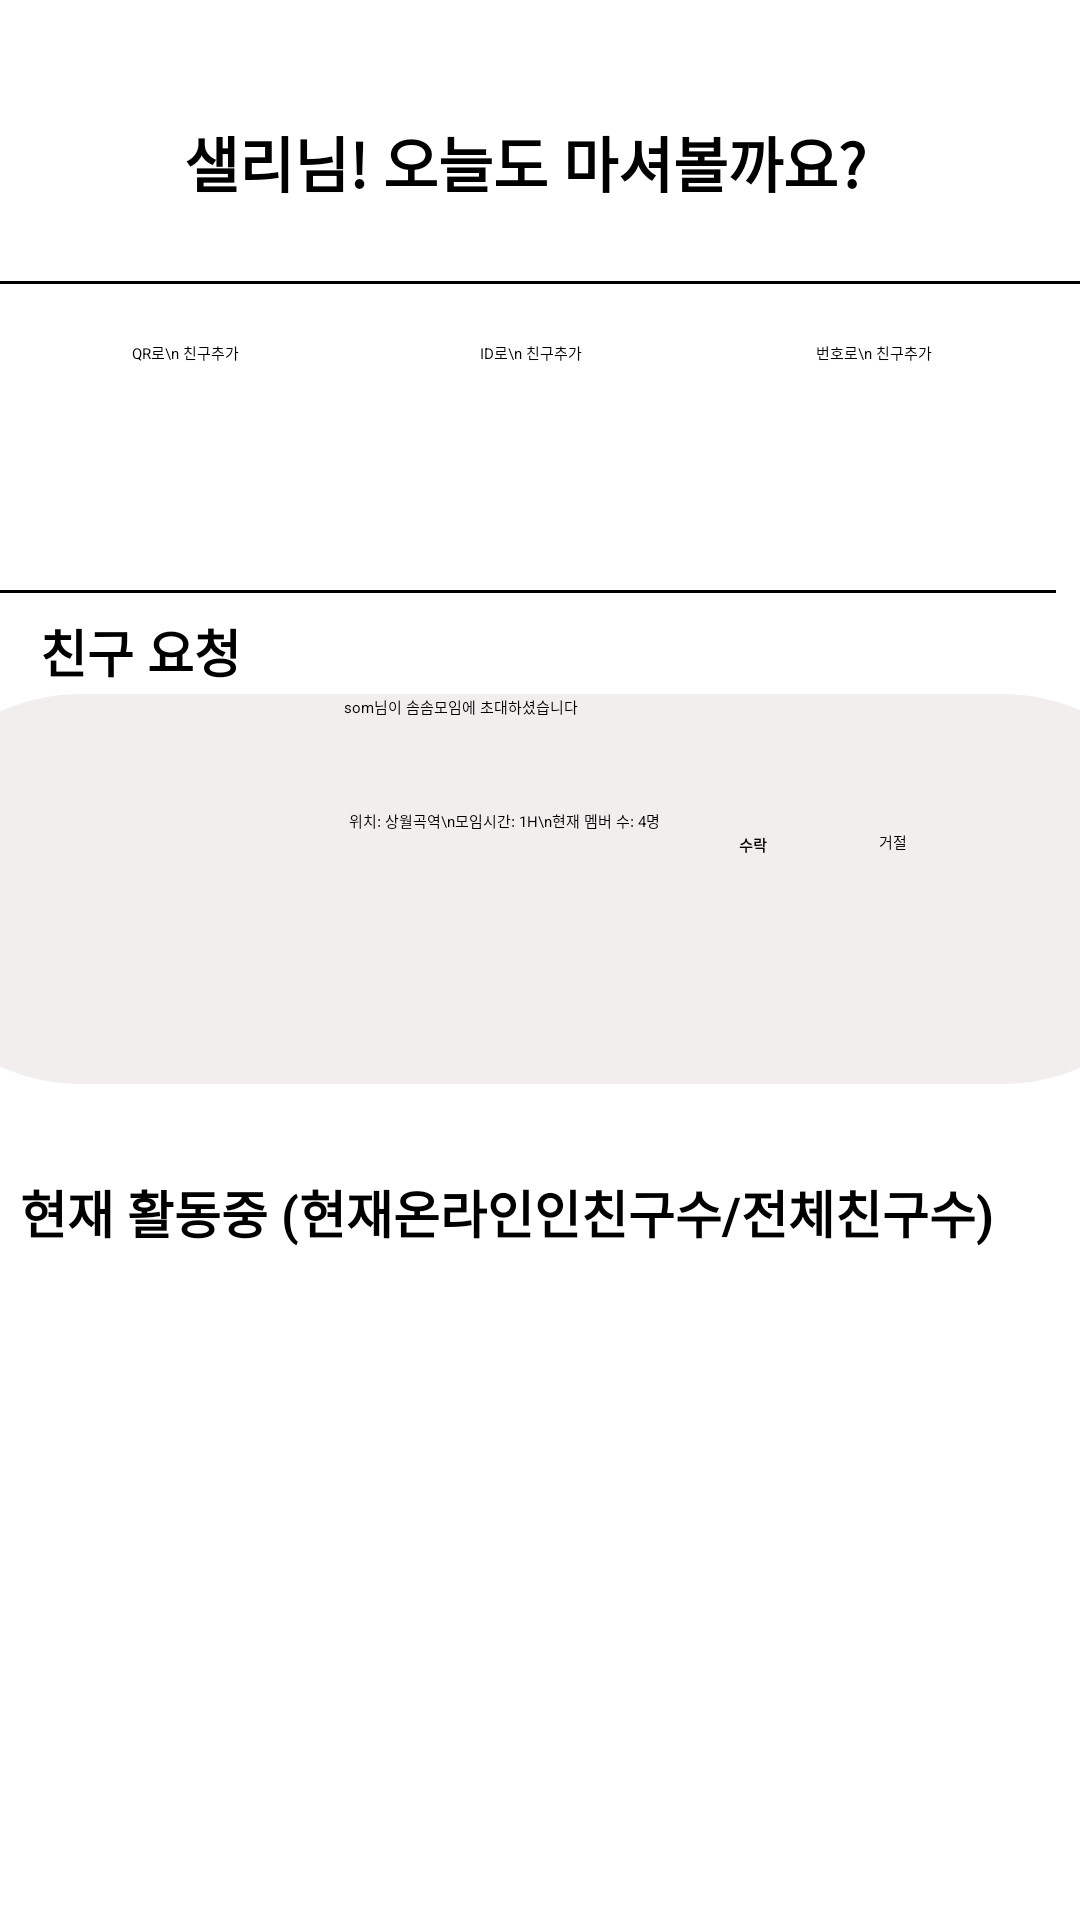

Produce the Android XML layout that renders to this screen, including the resource entries it uses.
<!-- AndroidManifest.xml: application theme Theme.HackatonUMC3rd -->
<!-- res/layout/fragment_friend.xml -->
<?xml version="1.0" encoding="utf-8"?>
<androidx.constraintlayout.widget.ConstraintLayout xmlns:android="http://schemas.android.com/apk/res/android"
    xmlns:app="http://schemas.android.com/apk/res-auto"
    xmlns:tools="http://schemas.android.com/tools"
    android:layout_width="match_parent"
    android:layout_height="match_parent"
    tools:context=".MainActivity">

    <ImageView
        android:id="@+id/img_profile"
        android:layout_width="48dp"
        android:layout_height="52dp"
        android:contentDescription="TODO"
        android:src="@drawable/ic_baseline_circle_23"
        app:layout_constraintBottom_toBottomOf="parent"
        app:layout_constraintEnd_toEndOf="parent"
        app:layout_constraintHorizontal_bias="0.044"
        app:layout_constraintStart_toStartOf="parent"
        app:layout_constraintTop_toTopOf="parent"
        app:layout_constraintVertical_bias="0.042" />

    <TextView
        android:layout_width="300dp"
        android:layout_height="31dp"
        android:text="샐리님! 오늘도 마셔볼까요?"
        android:textColor="@color/black"
        android:textSize="20sp"
        android:textStyle="bold"
        app:layout_constraintBottom_toTopOf="@+id/view"
        app:layout_constraintEnd_toEndOf="parent"
        app:layout_constraintHorizontal_bias="0.255"
        app:layout_constraintStart_toEndOf="@+id/img_profile"
        app:layout_constraintTop_toTopOf="parent"
        app:layout_constraintVertical_bias="0.625" />

    <View
        android:id="@+id/view"
        android:layout_width="match_parent"
        android:layout_height="1dp"
        android:layout_gravity="center"
        android:layout_marginTop="17dp"
        android:background="@color/black"
        app:layout_constraintEnd_toEndOf="parent"
        app:layout_constraintTop_toBottomOf="@+id/img_profile" />

    <Button
        android:id="@+id/button3"
        android:layout_width="95dp"
        android:layout_height="66dp"
        android:layout_marginStart="272dp"
        android:layout_marginTop="20dp"
        android:text="번호로\n 친구추가"
        app:layout_constraintStart_toStartOf="parent"
        app:layout_constraintTop_toTopOf="@+id/view" />

    <Button
        android:id="@+id/button"
        android:layout_width="95dp"
        android:layout_height="66dp"
        android:layout_marginStart="44dp"
        android:layout_marginTop="20dp"
        android:text="QR로\n 친구추가"
        app:layout_constraintStart_toStartOf="parent"
        app:layout_constraintTop_toTopOf="@+id/view" />

    <Button
        android:id="@+id/button2"
        android:layout_width="95dp"
        android:layout_height="66dp"
        android:layout_marginStart="160dp"
        android:layout_marginTop="20dp"
        android:text="ID로\n 친구추가"
        app:layout_constraintStart_toStartOf="parent"
        app:layout_constraintTop_toTopOf="@+id/view" />

    <View
        android:id="@+id/view2"
        android:layout_width="match_parent"
        android:layout_height="1dp"
        android:layout_gravity="center"
        android:layout_marginTop="16dp"
        android:layout_marginEnd="8dp"
        android:background="@color/black"
        app:layout_constraintBottom_toTopOf="@+id/textView5"
        app:layout_constraintEnd_toEndOf="parent"
        app:layout_constraintTop_toBottomOf="@+id/button2"
        app:layout_constraintVertical_bias="0.005" />

    <TextView
        android:id="@+id/txt_request"
        android:layout_width="wrap_content"
        android:layout_height="wrap_content"
        android:text="친구 요청"
        android:textColor="@color/black"
        android:textSize="17sp"
        android:textStyle="bold"
        app:layout_constraintBottom_toTopOf="@+id/textView5"
        app:layout_constraintEnd_toEndOf="parent"
        app:layout_constraintHorizontal_bias="0.046"
        app:layout_constraintStart_toStartOf="parent"
        app:layout_constraintTop_toBottomOf="@+id/view2"
        app:layout_constraintVertical_bias="0.04" />

    <View
        android:id="@+id/view4"
        android:layout_width="437dp"
        android:layout_height="130dp"
        android:background="@drawable/box_color"
        app:layout_constraintBottom_toTopOf="@+id/textView5"
        app:layout_constraintEnd_toEndOf="parent"
        app:layout_constraintStart_toStartOf="parent"
        app:layout_constraintTop_toBottomOf="@+id/txt_request"
        app:layout_constraintVertical_bias="0.063" />

    <ImageView
        android:id="@+id/imageView"
        android:layout_width="109dp"
        android:layout_height="112dp"
        android:src="@drawable/ic_baseline_circle_23"
        app:layout_constraintBottom_toTopOf="@+id/textView5"
        app:layout_constraintEnd_toEndOf="parent"
        app:layout_constraintHorizontal_bias="0.0"
        app:layout_constraintStart_toStartOf="parent"
        app:layout_constraintTop_toBottomOf="@+id/txt_request"
        app:layout_constraintVertical_bias="0.109" />

    <TextView
        android:id="@+id/textView7"
        android:layout_width="229dp"
        android:layout_height="21dp"
        android:text="som님이 솜솜모임에 초대하셨습니다"
        android:textColor="@color/black"
        app:layout_constraintBottom_toTopOf="@+id/textView5"
        app:layout_constraintEnd_toEndOf="parent"
        app:layout_constraintHorizontal_bias="0.258"
        app:layout_constraintStart_toEndOf="@+id/imageView"
        app:layout_constraintTop_toBottomOf="@+id/view2"
        app:layout_constraintVertical_bias="0.197" />

    <TextView
        android:id="@+id/textView8"
        android:layout_width="216dp"
        android:layout_height="72dp"
        android:layout_marginTop="17dp"
        android:text="위치: 상월곡역\n모임시간: 1H\n현재 멤버 수: 4명"
        android:textColor="@color/black"
        app:layout_constraintBottom_toTopOf="@+id/textView5"
        app:layout_constraintEnd_toEndOf="parent"
        app:layout_constraintHorizontal_bias="0.211"
        app:layout_constraintStart_toEndOf="@+id/imageView"
        app:layout_constraintTop_toBottomOf="@+id/textView7"
        app:layout_constraintVertical_bias="0.0" />

    <Button
        android:layout_width="48dp"
        android:layout_height="59dp"
        android:backgroundTint="#E3D7D7"
        android:text="수락"
        android:textColor="@color/black"
        android:textStyle="bold"
        app:layout_constraintBottom_toBottomOf="@+id/textView8"
        app:layout_constraintEnd_toEndOf="parent"
        app:layout_constraintHorizontal_bias="0.677"
        app:layout_constraintStart_toEndOf="@+id/imageView"
        app:layout_constraintTop_toTopOf="@+id/view4"
        app:layout_constraintVertical_bias="0.901" />

    <Button
        android:layout_width="48dp"
        android:layout_height="60dp"
        android:backgroundTint="#E3D7D7"
        android:text="거절"
        android:textColor="@color/black"
        app:layout_constraintBottom_toBottomOf="@+id/textView8"
        app:layout_constraintEnd_toEndOf="parent"
        app:layout_constraintHorizontal_bias="0.907"
        app:layout_constraintStart_toEndOf="@+id/imageView"
        app:layout_constraintTop_toTopOf="@+id/view4"
        app:layout_constraintVertical_bias="0.901" />

    <androidx.recyclerview.widget.RecyclerView
        android:id="@+id/recyclerView"
        android:layout_width="401dp"
        android:layout_height="192dp"
        app:layout_constraintBottom_toBottomOf="parent"
        app:layout_constraintEnd_toEndOf="parent"
        app:layout_constraintHorizontal_bias="0.0"
        app:layout_constraintStart_toStartOf="parent"
        app:layout_constraintTop_toBottomOf="@+id/img_profile"
        app:layout_constraintVertical_bias="0.971" />

    <TextView
        android:id="@+id/textView5"
        android:layout_width="wrap_content"
        android:layout_height="wrap_content"
        android:layout_marginBottom="21dp"
        android:text="현재 활동중 (현재온라인인친구수/전체친구수)"
        android:textColor="@color/black"
        android:textSize="17sp"
        android:textStyle="bold"
        app:layout_constraintBottom_toTopOf="@+id/recyclerView"
        app:layout_constraintEnd_toEndOf="parent"
        app:layout_constraintHorizontal_bias="0.186"
        app:layout_constraintStart_toStartOf="parent"
        app:layout_constraintTop_toTopOf="parent"
        app:layout_constraintVertical_bias="1.0" />

</androidx.constraintlayout.widget.ConstraintLayout>
<!-- resources referenced by this layout -->
<resources>
  <!-- drawable box_color (drawable-v24) -->
  <?xml version="1.0" encoding="UTF-8"?>
  <shape xmlns:android="http://schemas.android.com/apk/res/android">
      <solid
          android:color="#F2EEEE" />
      <padding
          android:left="45px"
          android:top="15px"
          android:right="45px"
          android:bottom="15px" />
      <corners
          android:radius="250px" />
  </shape>
  <style name="Theme.HackatonUMC3rd" parent="Theme.MaterialComponents.DayNight.DarkActionBar">
          
          <item name="colorPrimary">@color/purple_200</item>
          <item name="colorPrimaryVariant">@color/purple_700</item>
          <item name="colorOnPrimary">@color/black</item>
          
          <item name="colorSecondary">@color/teal_200</item>
          <item name="colorSecondaryVariant">@color/teal_200</item>
          <item name="colorOnSecondary">@color/black</item>
          
          <item name="android:statusBarColor" tools:targetApi="l">?attr/colorPrimaryVariant</item>
          
      </style>
  <!-- not gathered from this repository: default colours our renderer supplied (Android Studio template values) -->
  <color name="purple_200">#FFBB86FC</color>
  <color name="purple_700">#FF3700B3</color>
  <color name="teal_200">#FF03DAC5</color>
  <color name="black">#FF000000</color>
</resources>
